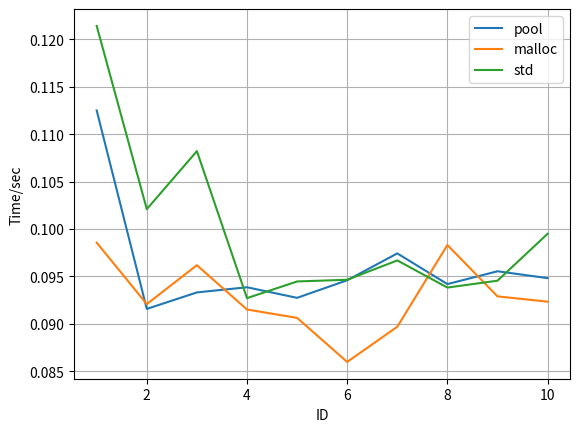

This figure's Python source:
import matplotlib.pyplot as plt
import numpy as np
from scipy.optimize import curve_fit

def func_nlogn(x, cof_nlogn):
	return cof_nlogn * x * np.log(x)

x = [1,2,3,4,5,6,7,8,9,10]
# y = np.array([0.708964, 2.87730, 6.53083, 11.5626, 18.3661, 26.0043, 35.6226, 45.7856, 58.9745, 71.0816])
y1 = [0.112497,0.0915821,0.0933219,0.093864,0.0927498,0.094603,0.0974328,0.0941984,0.0955512,0.0948266]
y2 = [0.0985684 ,0.0920892  ,0.0961895  ,0.0915205  ,0.0906356  ,0.0859956  ,0.0897031  ,0.0983183  ,0.0929055  ,0.0923462]
y3 = [0.121409  ,0.102097  ,0.108212  ,0.0927176  ,0.0944766  ,0.0946549  ,0.0966938  ,0.0938317  ,0.0945574  ,0.0995015  ]



# f_linear = np.poly1d(np.polyfit(x, y, 1))
# f_poly = np.poly1d(np.polyfit(x, y, 2))
# f_exp = np.poly1d(np.polyfit(x, np.log(y), 1))
# popt = curve_fit(func_nlogn, x, y)
# cof_nlogn = popt[0]


plt.plot(x, y1, label = "pool")
plt.plot(x, y2, label = "malloc")
plt.plot(x, y3, label = "std")
# plt.plot(x, f_linear(x), label = "Linear")
# plt.plot(x, f_poly(x), label = "Quadratic")
# plt.plot(x, np.exp(f_exp(x)), label = "Exponent")
# plt.plot(x, func_nlogn(x, cof_nlogn), label = "O(NlogN)")


plt.xlabel("ID")
plt.ylabel("Time/sec")
plt.legend()
plt.grid()
plt.show()